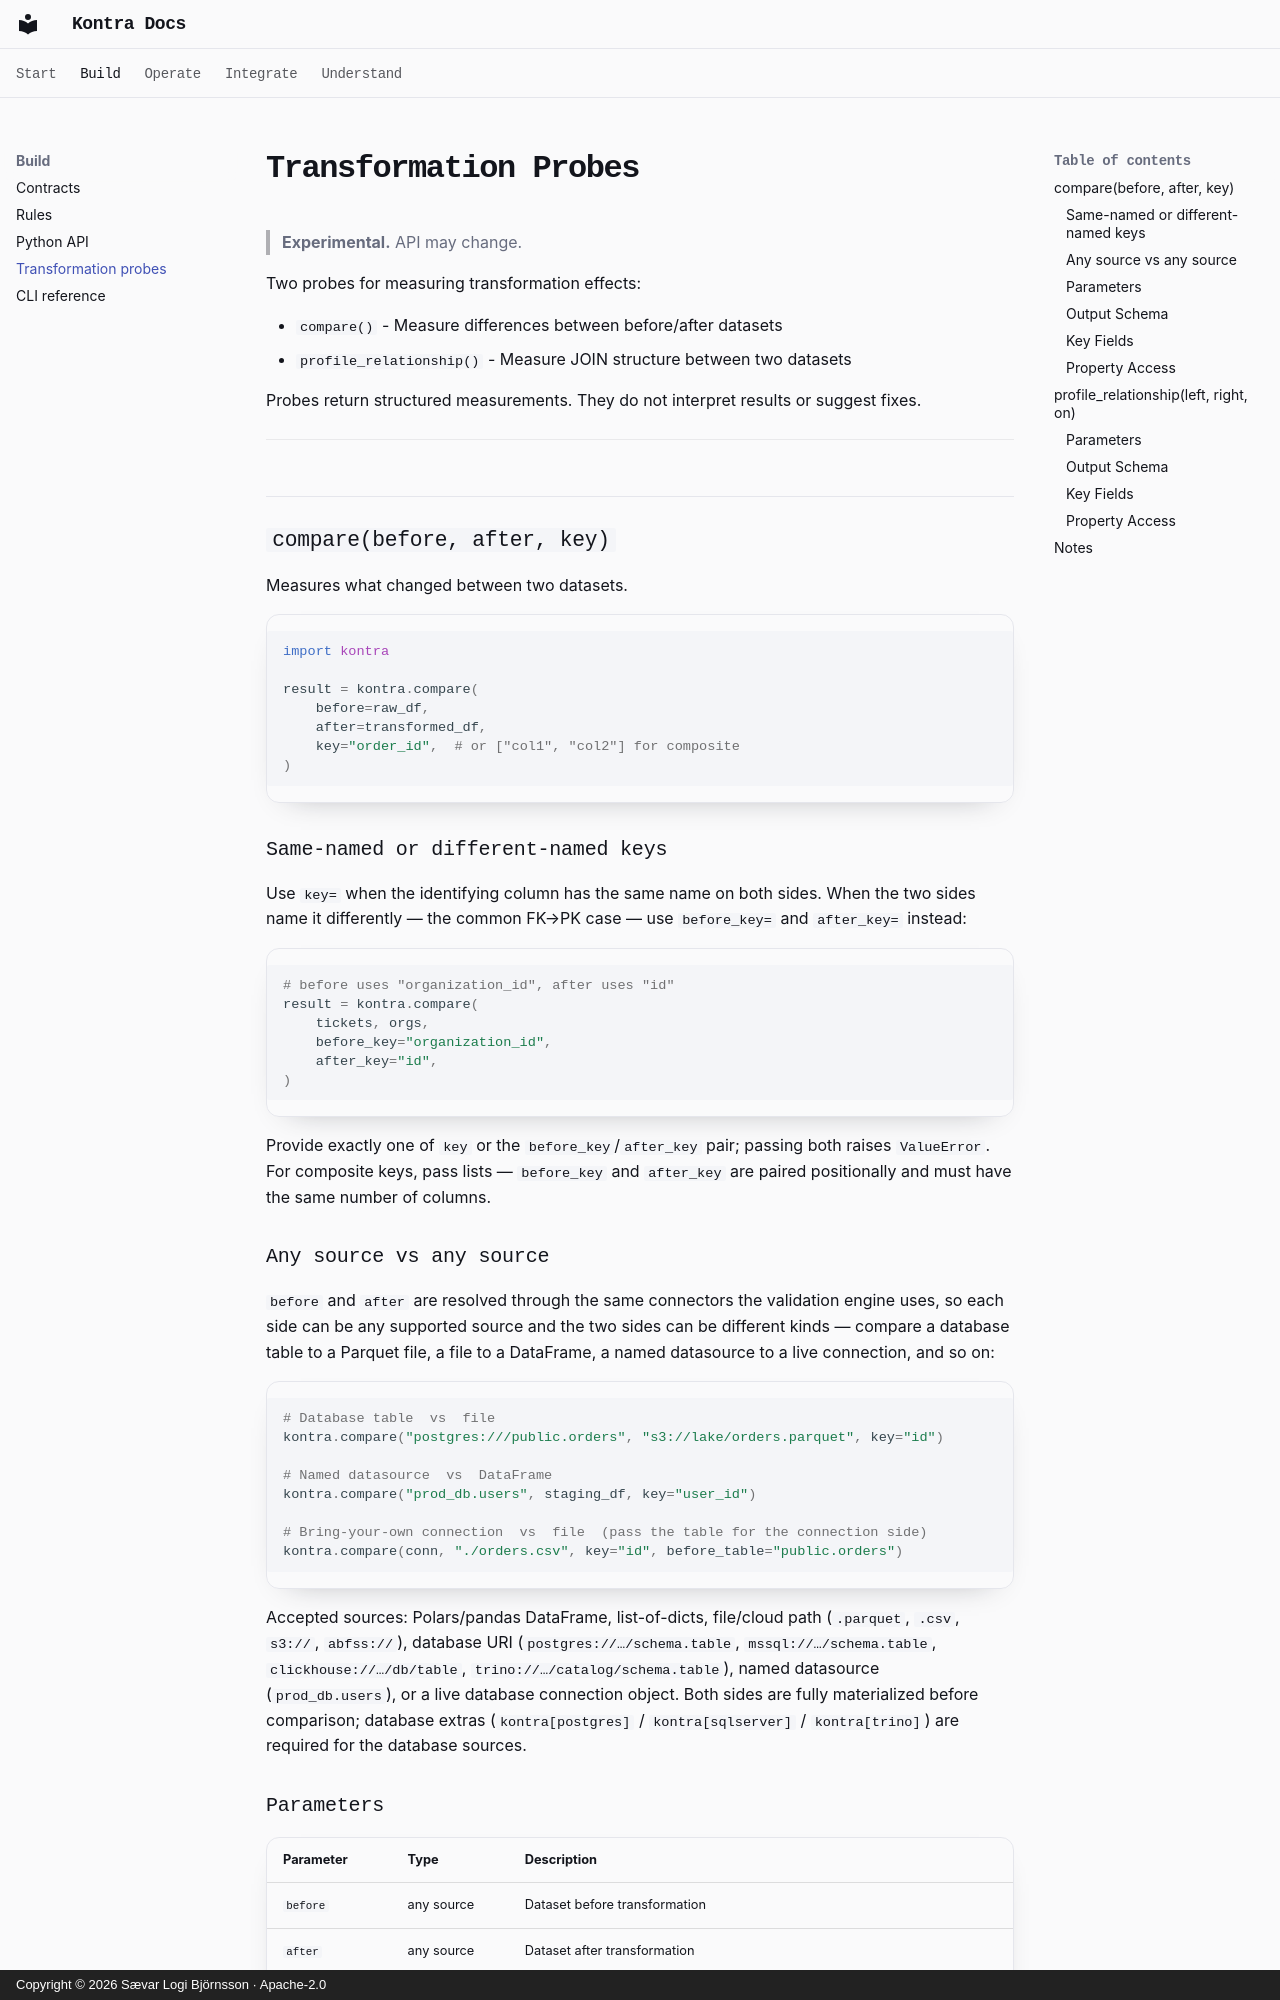

repository: Saevarl/Kontra · page: reference/probes/index.html · generator: mkdocs · copyright: Copyright © 2026 Sævar Logi Björnsson · Apache-2.0

# Transformation Probes

> **Experimental.** API may change.

Two probes for measuring transformation effects:

- `compare()` - Measure differences between before/after datasets
- `profile_relationship()` - Measure JOIN structure between two datasets

Probes return structured measurements. They do not interpret results or suggest fixes.

---

## `compare(before, after, key)`

Measures what changed between two datasets.

```python
import kontra

result = kontra.compare(
    before=raw_df,
    after=transformed_df,
    key="order_id",  # or ["col1", "col2"] for composite
)
```

### Same-named or different-named keys

Use `key=` when the identifying column has the same name on both sides. When the
two sides name it differently — the common FK→PK case — use `before_key=` and
`after_key=` instead:

```python
# before uses "organization_id", after uses "id"
result = kontra.compare(
    tickets, orgs,
    before_key="organization_id",
    after_key="id",
)
```

Provide exactly one of `key` or the `before_key`/`after_key` pair; passing both
raises `ValueError`. For composite keys, pass lists — `before_key` and
`after_key` are paired positionally and must have the same number of columns.

### Any source vs any source

`before` and `after` are resolved through the same connectors the validation
engine uses, so each side can be any supported source and the two sides can be
different kinds — compare a database table to a Parquet file, a file to a
DataFrame, a named datasource to a live connection, and so on:

```python
# Database table  vs  file
kontra.compare("postgres:///public.orders", "s3://lake/orders.parquet", key="id")

# Named datasource  vs  DataFrame
kontra.compare("prod_db.users", staging_df, key="user_id")

# Bring-your-own connection  vs  file  (pass the table for the connection side)
kontra.compare(conn, "./orders.csv", key="id", before_table="public.orders")
```

Accepted sources: Polars/pandas DataFrame, list-of-dicts, file/cloud path
(`.parquet`, `.csv`, `s3://`, `abfss://`), database URI
(`postgres://…/schema.table`, `mssql://…/schema.table`, `clickhouse://…/db/table`,
`trino://…/catalog/schema.table`), named datasource
(`prod_db.users`), or a live database connection object. Both sides are fully
materialized before comparison; database extras (`kontra[postgres]` /
`kontra[sqlserver]` / `kontra[trino]`) are required for the database sources.
